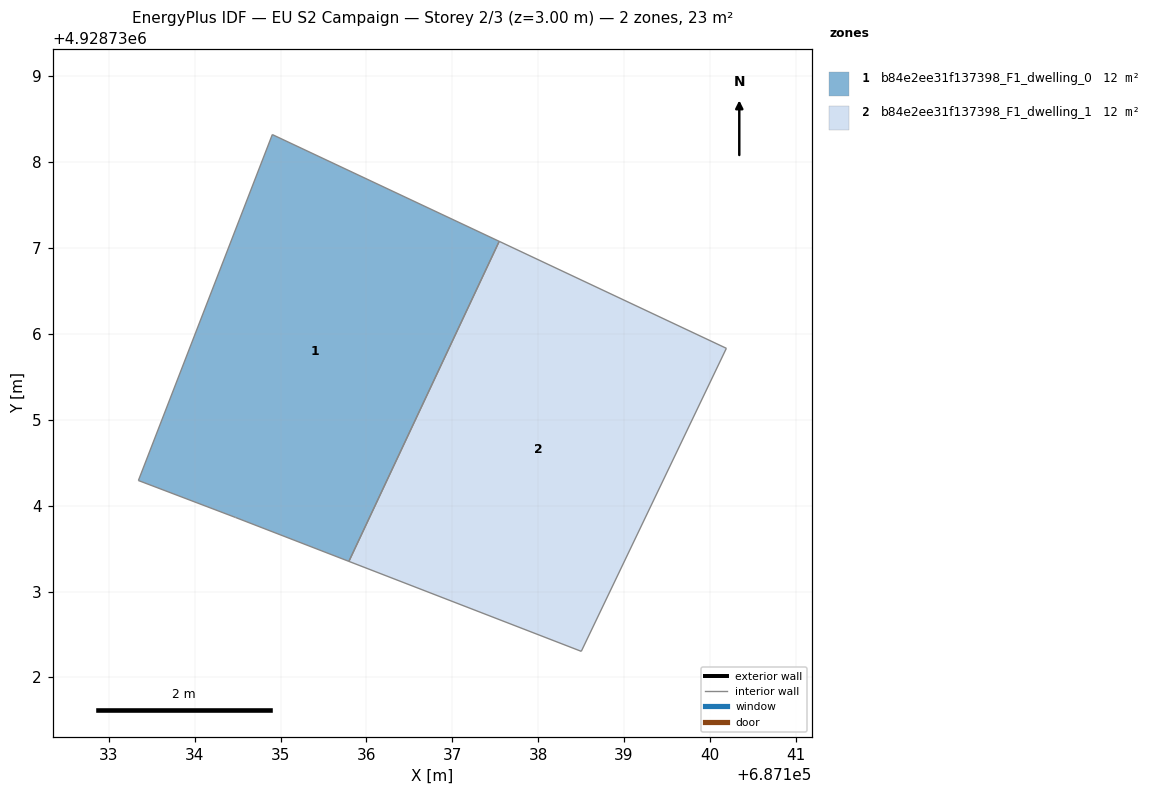
=== STOREY PLAN SPEC (per zone: floor XY polygon, exterior-wall plan segments, windows/doors) ===
zone 1: b84e2ee31f137398_F1_dwelling_0  (11.7 m²)
  floor: (687137.55, 4928737.08) (687135.80, 4928733.35) (687134.47, 4928733.86) (687133.34, 4928734.29) (687134.90, 4928738.32)
  interior walls: 5
zone 2: b84e2ee31f137398_F1_dwelling_1  (11.7 m²)
  floor: (687140.19, 4928735.83) (687138.50, 4928732.30) (687135.80, 4928733.35) (687137.55, 4928737.08)
  interior walls: 4

=== DERIVED (storey summary) ===
Building: EU S2 Campaign
Storey: 2 of 3  (floor level z = 3.00 m)
Storey gross floor area: 23.4 m²
Zones on this storey: 2
  - b84e2ee31f137398_F1_dwelling_0: floor 11.7 m²
  - b84e2ee31f137398_F1_dwelling_1: floor 11.7 m²
Zone adjacency (shared interzone walls):
  - b84e2ee31f137398_F1_dwelling_0 ↔ b84e2ee31f137398_F1_dwelling_1